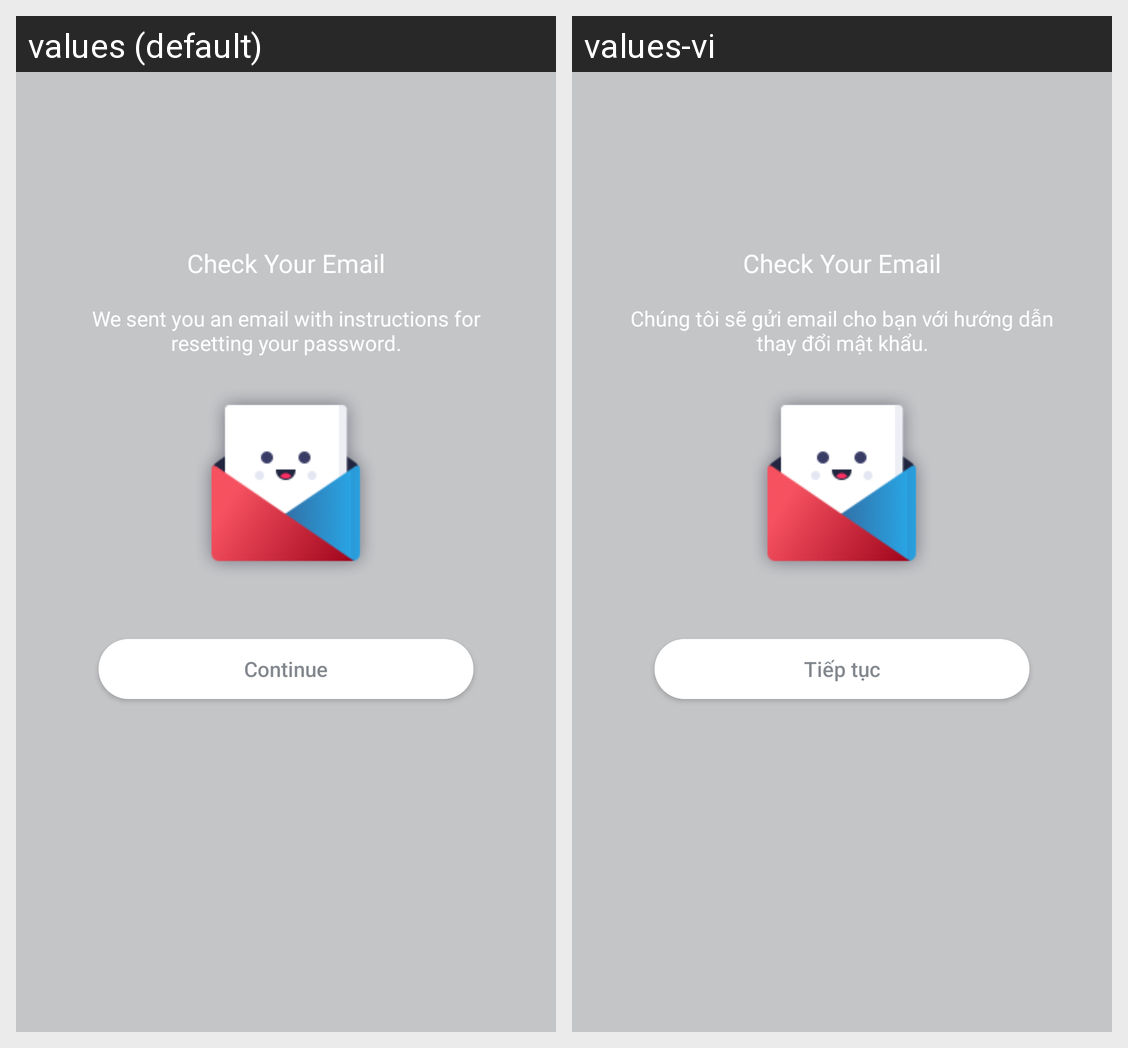

The Android screen above is rendered under two locales of the same app. Produce the string resources it draws, with the default and per-locale values.
Android screen res/layout/check_forgot_email.xml rendered under 2 locales, left to right: values (default), values-vi. Device: Nexus 5 (rendered at 1080×1920; each locale shown at half size, 540×960, under a caption strip naming it); theme Theme.MaterialComponents.DayNight.NoActionBar.
Strings drawn on this screen, with the default value and each locale's value (text and hints the layout hard-codes, and strings that could not be matched under every locale, appear in the picture but are not listed):

send_email_instruction
  values: We sent you an email with instructions for resetting your password.
  values-vi: Chúng tôi sẽ gửi email cho bạn với hướng dẫn thay đổi mật khẩu.

btn_continue
  values: Continue
  values-vi: Tiếp tục
